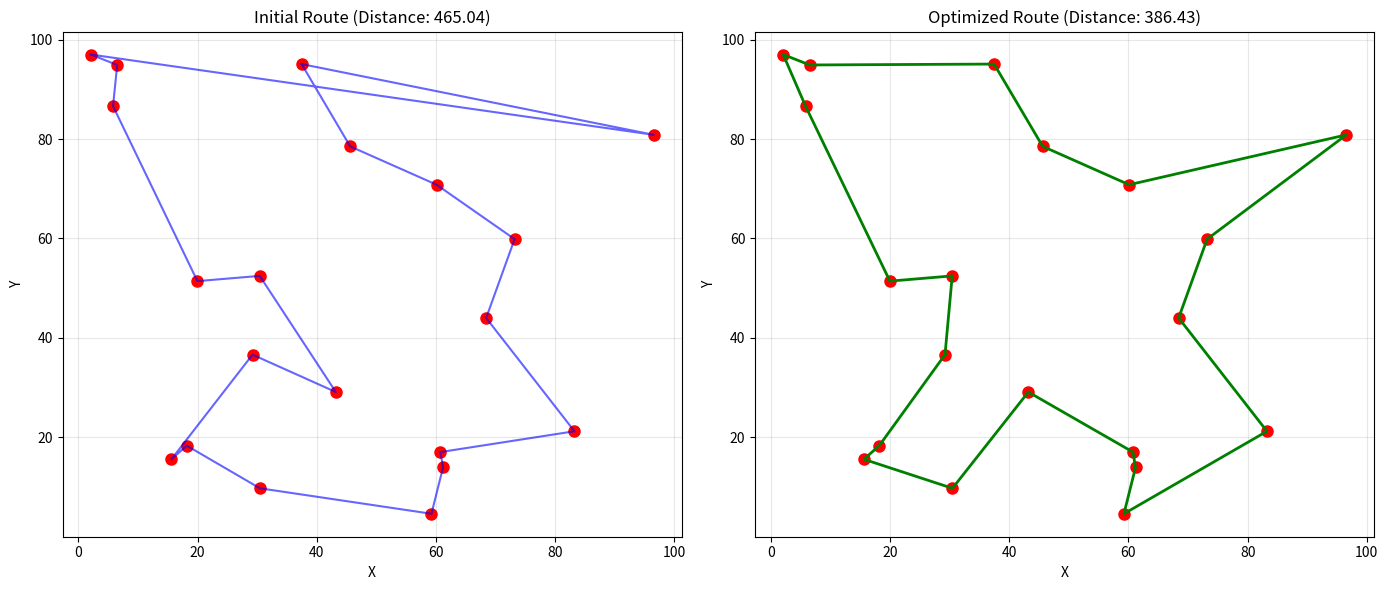

Python code for this plot: (Note: this script raises an exception after producing the figure.)
"""
模拟退火模板
来源: 高教杯优秀论文 (B195, B196)
适用问题: 组合优化、TSP、调度问题、避免局部最优
输入: 目标函数、初始解、变量边界
输出: 最优解、最优值、收敛历史
"""

import numpy as np
import matplotlib.pyplot as plt
from typing import Callable, List, Tuple, Optional
import math
import warnings
warnings.filterwarnings('ignore')


class SimulatedAnnealing:
    """
    模拟退火算法
    
    Parameters
    ----------
    objective : callable
        目标函数（最小化）
    bounds : list of tuples
        变量边界 [(low, high), ...]
    initial_solution : ndarray, optional
        初始解，若不提供则随机生成
    T0 : float, default=1000
        初始温度
    Tmin : float, default=1e-3
        停止温度
    alpha : float, default=0.95
        降温系数
    max_iterations : int, default=1000
        每个温度的最大迭代次数
    seed : int, default=42
        随机种子
    """
    
    def __init__(
        self,
        objective: Callable,
        bounds: List[Tuple[float, float]],
        initial_solution: Optional[np.ndarray] = None,
        T0: float = 1000,
        Tmin: float = 1e-3,
        alpha: float = 0.95,
        max_iterations: int = 1000,
        seed: int = 42
    ):
        self.objective = objective
        self.bounds = np.array(bounds)
        self.T0 = T0
        self.Tmin = Tmin
        self.alpha = alpha
        self.max_iterations = max_iterations
        self.seed = seed
        
        np.random.seed(seed)
        
        self.dim = len(bounds)
        
        # 初始化解
        if initial_solution is not None:
            self.current = initial_solution.copy()
        else:
            self.current = np.zeros(self.dim)
            for i in range(self.dim):
                low, high = self.bounds[i]
                self.current[i] = np.random.uniform(low, high)
        
        self.current_score = self.objective(self.current)
        self.best = self.current.copy()
        self.best_score = self.current_score
        self.history = []
    
    def _generate_neighbor(self, solution: np.ndarray, temperature: float) -> np.ndarray:
        """
        生成邻域解
        
        使用自适应步长：温度高时步长大，温度低时步长小
        """
        neighbor = solution.copy()
        
        # 选择随机维度进行扰动
        n_perturb = max(1, self.dim // 3)  # 扰动1/3的维度
        indices = np.random.choice(self.dim, n_perturb, replace=False)
        
        for idx in indices:
            low, high = self.bounds[idx]
            range_val = high - low
            
            # 步长随温度衰减
            step_size = range_val * 0.1 * (temperature / self.T0)
            
            # 高斯扰动
            neighbor[idx] += np.random.normal(0, step_size)
            
            # 边界处理
            neighbor[idx] = np.clip(neighbor[idx], low, high)
        
        return neighbor
    
    def _acceptance_probability(self, delta: float, temperature: float) -> float:
        """
        计算接受概率
        
        Parameters
        ----------
        delta : float
            能量差（新解 - 当前解）
        temperature : float
            当前温度
        """
        if delta < 0:
            return 1.0
        else:
            return math.exp(-delta / temperature)
    
    def optimize(self) -> Tuple[np.ndarray, float]:
        """
        运行模拟退火
        
        Returns
        -------
        best_solution : ndarray
            最优解
        best_fitness : float
            最优值
        """
        temperature = self.T0
        self.history.append(self.best_score)
        
        while temperature > self.Tmin:
            for _ in range(self.max_iterations):
                # 生成邻域解
                neighbor = self._generate_neighbor(self.current, temperature)
                neighbor_score = self.objective(neighbor)
                
                # 计算能量差
                delta = neighbor_score - self.current_score
                
                # 接受准则
                if self._acceptance_probability(delta, temperature) > np.random.random():
                    self.current = neighbor
                    self.current_score = neighbor_score
                    
                    # 更新全局最优
                    if self.current_score < self.best_score:
                        self.best = self.current.copy()
                        self.best_score = self.current_score
                
                self.history.append(self.best_score)
            
            # 降温
            temperature *= self.alpha
        
        return self.best, self.best_score
    
    def plot_convergence(self):
        """绘制收敛曲线"""
        plt.figure(figsize=(10, 6))
        plt.plot(self.history, 'b-', linewidth=2)
        plt.xlabel('Iteration')
        plt.ylabel('Best Fitness')
        plt.title('Simulated Annealing Convergence')
        plt.grid(True, alpha=0.3)
        plt.tight_layout()
        return plt.gcf()
    
    def plot_temperature_profile(self):
        """绘制温度变化曲线"""
        temperatures = []
        temp = self.T0
        while temp > self.Tmin:
            temperatures.append(temp)
            temp *= self.alpha
        
        plt.figure(figsize=(10, 6))
        plt.plot(temperatures, 'r-', linewidth=2)
        plt.xlabel('Cooling Step')
        plt.ylabel('Temperature')
        plt.title('Temperature Profile')
        plt.yscale('log')
        plt.grid(True, alpha=0.3)
        plt.tight_layout()
        return plt.gcf()


def run_tsp_example():
    """
    示例：求解旅行商问题 (TSP)
    
    使用最近邻启发式生成初始解，模拟退火优化
    """
    # 随机生成城市坐标
    np.random.seed(42)
    n_cities = 20
    cities = np.random.rand(n_cities, 2) * 100
    
    # 计算距离矩阵
    def distance_matrix(cities):
        n = len(cities)
        dist = np.zeros((n, n))
        for i in range(n):
            for j in range(n):
                dist[i, j] = np.sqrt(np.sum((cities[i] - cities[j])**2))
        return dist
    
    dist = distance_matrix(cities)
    
    # 目标函数：总距离
    def total_distance(route):
        distance = 0
        for i in range(len(route) - 1):
            distance += dist[route[i], route[i+1]]
        distance += dist[route[-1], route[0]]  # 返回起点
        return distance
    
    # 最近邻启发式生成初始解
    def nearest_neighbor():
        visited = [0]  # 从城市0开始
        unvisited = list(range(1, n_cities))
        
        while unvisited:
            current = visited[-1]
            nearest = min(unvisited, key=lambda x: dist[current, x])
            visited.append(nearest)
            unvisited.remove(nearest)
        
        return np.array(visited)
    
    initial_route = nearest_neighbor()
    initial_distance = total_distance(initial_route)
    print(f"初始路线距离: {initial_distance:.2f}")
    
    # 定义邻域操作：交换两个城市
    def swap_neighbor(route):
        new_route = route.copy()
        i, j = np.random.choice(len(route), 2, replace=False)
        new_route[i], new_route[j] = new_route[j], new_route[i]
        return new_route
    
    # 使用模拟退火优化（简化版）
    current = initial_route.copy()
    current_score = initial_distance
    best = current.copy()
    best_score = current_score
    
    T0 = 1000
    Tmin = 1
    alpha = 0.99
    history = [best_score]
    
    temperature = T0
    while temperature > Tmin:
        for _ in range(100):
            neighbor = swap_neighbor(current)
            neighbor_score = total_distance(neighbor)
            delta = neighbor_score - current_score
            
            if delta < 0 or np.random.random() < math.exp(-delta / temperature):
                current = neighbor
                current_score = neighbor_score
                
                if current_score < best_score:
                    best = current.copy()
                    best_score = current_score
        
        history.append(best_score)
        temperature *= alpha
    
    print(f"优化后路线距离: {best_score:.2f}")
    print(f"改进: {(initial_distance - best_score) / initial_distance * 100:.1f}%")
    
    # 绘制路线
    fig, (ax1, ax2) = plt.subplots(1, 2, figsize=(14, 6))
    
    # 初始路线
    ax1.plot(cities[:, 0], cities[:, 1], 'ro', markersize=8)
    route = np.append(initial_route, initial_route[0])
    ax1.plot(cities[route, 0], cities[route, 1], 'b-', alpha=0.6)
    ax1.set_title(f'Initial Route (Distance: {initial_distance:.2f})')
    ax1.set_xlabel('X')
    ax1.set_ylabel('Y')
    ax1.grid(True, alpha=0.3)
    
    # 优化后路线
    ax2.plot(cities[:, 0], cities[:, 1], 'ro', markersize=8)
    route = np.append(best, best[0])
    ax2.plot(cities[route, 0], cities[route, 1], 'g-', linewidth=2)
    ax2.set_title(f'Optimized Route (Distance: {best_score:.2f})')
    ax2.set_xlabel('X')
    ax2.set_ylabel('Y')
    ax2.grid(True, alpha=0.3)
    
    plt.tight_layout()
    plt.savefig('figures/sa_tsp.png', dpi=150, bbox_inches='tight')
    plt.show()
    
    # 绘制收敛曲线
    plt.figure(figsize=(10, 6))
    plt.plot(history, 'b-', linewidth=2)
    plt.xlabel('Iteration')
    plt.ylabel('Best Distance')
    plt.title('Simulated Annealing for TSP')
    plt.grid(True, alpha=0.3)
    plt.tight_layout()
    plt.savefig('figures/sa_convergence.png', dpi=150, bbox_inches='tight')
    plt.show()


if __name__ == "__main__":
    run_tsp_example()
